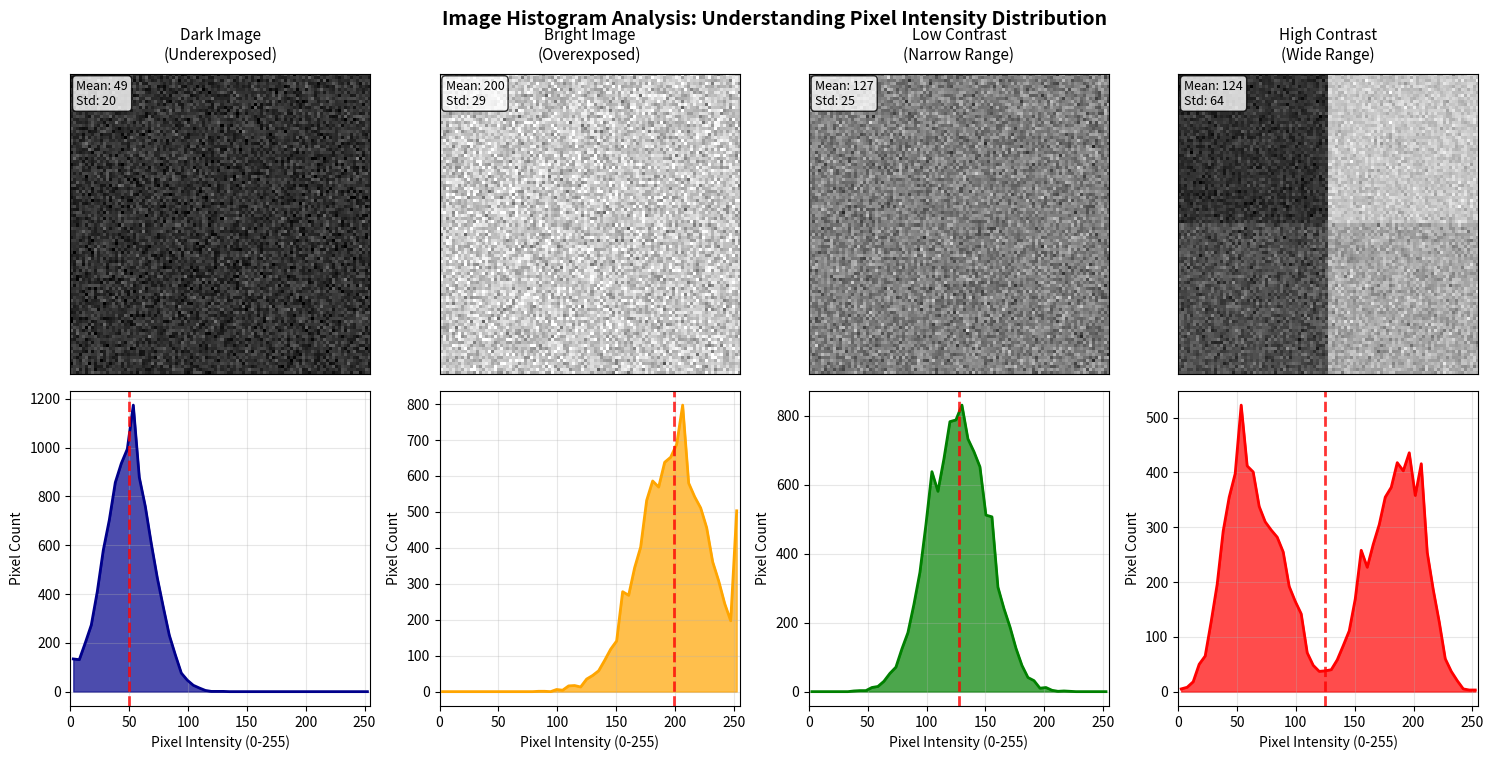

Source code (Python):
import numpy as np
import matplotlib.pyplot as plt
from matplotlib.patches import Rectangle

# Set random seed for reproducibility
np.random.seed(42)

# Create different types of synthetic images
def create_dark_image(size=(100, 100)):
    """Create a dark image with low pixel values"""
    base = np.random.normal(50, 20, size)
    return np.clip(base, 0, 255).astype(np.uint8)

def create_bright_image(size=(100, 100)):
    """Create a bright image with high pixel values"""
    base = np.random.normal(200, 30, size)
    return np.clip(base, 0, 255).astype(np.uint8)

def create_low_contrast_image(size=(100, 100)):
    """Create a low contrast image with narrow range"""
    base = np.random.normal(128, 25, size)
    return np.clip(base, 0, 255).astype(np.uint8)

def create_high_contrast_image(size=(100, 100)):
    """Create a high contrast image with wide range"""
    # Create regions of different intensities
    img = np.zeros(size)
    img[:50, :50] = np.random.normal(50, 15, (50, 50))  # Dark region
    img[:50, 50:] = np.random.normal(200, 15, (50, 50))  # Bright region
    img[50:, :50] = np.random.normal(80, 20, (50, 50))   # Mid-dark region
    img[50:, 50:] = np.random.normal(170, 20, (50, 50))  # Mid-bright region
    return np.clip(img, 0, 255).astype(np.uint8)

# Generate the four different image types
images = [
    create_dark_image(),
    create_bright_image(), 
    create_low_contrast_image(),
    create_high_contrast_image()
]

image_labels = [
    'Dark Image\n(Underexposed)',
    'Bright Image\n(Overexposed)', 
    'Low Contrast\n(Narrow Range)',
    'High Contrast\n(Wide Range)'
]

# Create the visualization
fig, axes = plt.subplots(2, 4, figsize=(16, 8))
fig.suptitle('Image Histogram Analysis: Understanding Pixel Intensity Distribution', 
             fontsize=14, fontweight='bold', y=0.95)

# Colors for histograms
colors = ['darkblue', 'orange', 'green', 'red']

for i, (img, label, color) in enumerate(zip(images, image_labels, colors)):
    # Image subplot (top row)
    img_ax = axes[0, i]
    img_ax.imshow(img, cmap='gray', vmin=0, vmax=255)
    img_ax.set_title(label, fontsize=11, pad=10)
    img_ax.set_xticks([])
    img_ax.set_yticks([])
    
    # Add intensity value annotations on images
    mean_val = np.mean(img)
    std_val = np.std(img)
    img_ax.text(0.02, 0.98, f'Mean: {mean_val:.0f}\nStd: {std_val:.0f}', 
                transform=img_ax.transAxes, verticalalignment='top',
                bbox=dict(boxstyle='round,pad=0.3', facecolor='white', alpha=0.8),
                fontsize=9)
    
    # Histogram subplot (bottom row)
    hist_ax = axes[1, i]
    
    # Calculate histogram
    hist_values, bin_edges = np.histogram(img.flatten(), bins=50, range=(0, 255))
    bin_centers = (bin_edges[:-1] + bin_edges[1:]) / 2
    
    # Plot histogram with filled area
    hist_ax.fill_between(bin_centers, hist_values, alpha=0.7, color=color)
    hist_ax.plot(bin_centers, hist_values, color=color, linewidth=2)
    
    # Add vertical lines for key statistics
    mean_val = np.mean(img)
    hist_ax.axvline(mean_val, color='red', linestyle='--', linewidth=2, 
                   alpha=0.8)
    
    # Set histogram properties
    hist_ax.set_xlim(0, 255)
    hist_ax.set_xlabel('Pixel Intensity (0-255)', fontsize=10)
    hist_ax.set_ylabel('Pixel Count', fontsize=10)
    hist_ax.grid(True, alpha=0.3)
    
    # Add range information
    min_val = np.min(img)
    max_val = np.max(img)
    dynamic_range = max_val - min_val
    

plt.tight_layout()
plt.subplots_adjust(top=0.88, bottom=0.08, left=0.06, right=0.94)
plt.show()